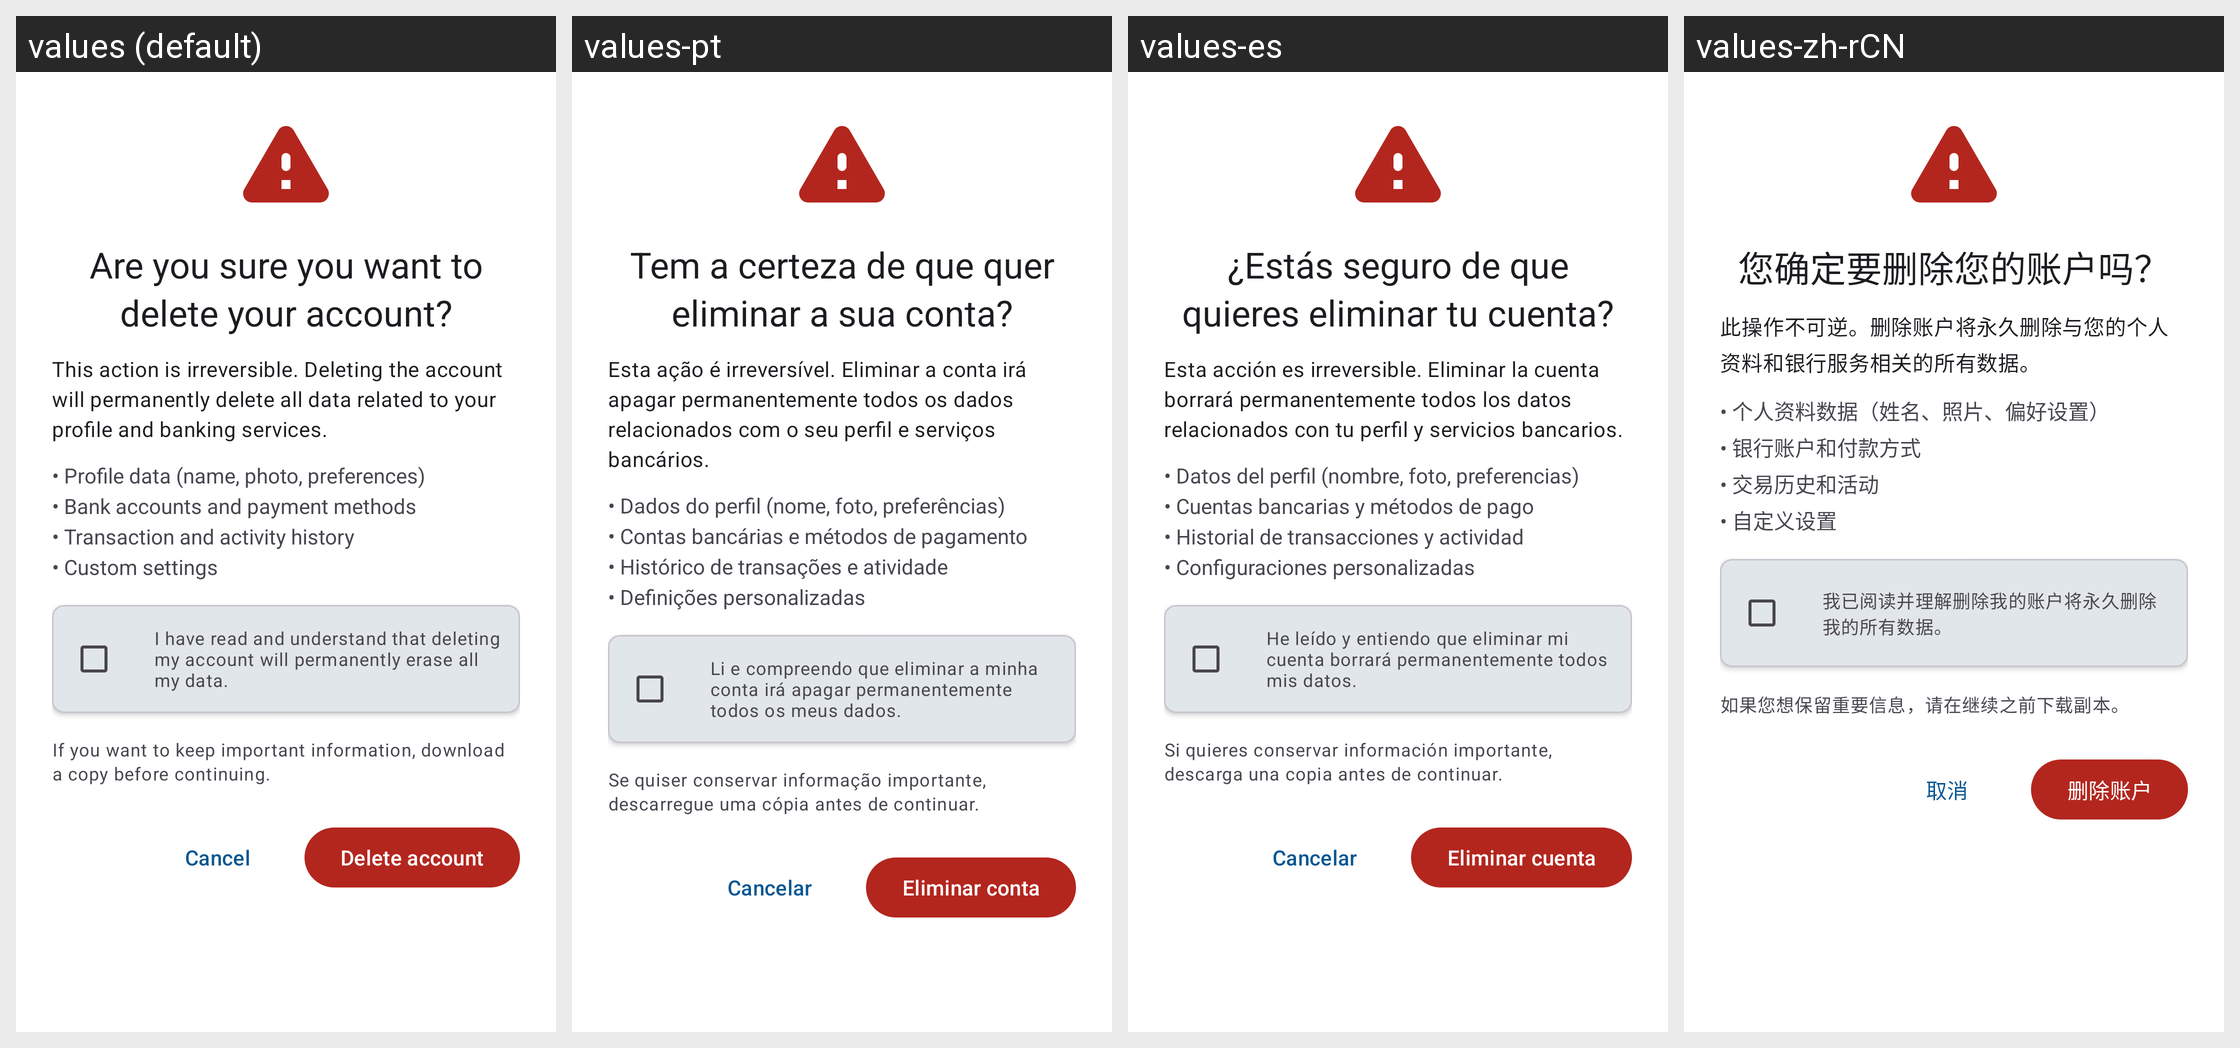

Here is an Android app screen in its default locale and in the app's own translations. Write out the translated-string differences for the strings that appear on this screen.
Android screen res/layout/delete_account_activity.xml rendered under 4 locales, left to right: values (default), values-pt, values-es, values-zh-rCN. Device: Nexus 5 (rendered at 1080×1920; each locale shown at half size, 540×960, under a caption strip naming it); theme Base.Theme.Dialcash.
Other locales in the repository, not shown: values-de, values-fr, values-ja.
Strings drawn on this screen, with the default value and each locale's value (text and hints the layout hard-codes, and strings that could not be matched under every locale, appear in the picture but are not listed):

delete_account_title
  values: Are you sure you want to delete your account?
  values-pt: Tem a certeza de que quer eliminar a sua conta?
  values-es: ¿Estás seguro de que quieres eliminar tu cuenta?
  values-zh-rCN: 您确定要删除您的账户吗？

delete_account_subtitle
  values: This action is irreversible. Deleting the account will permanently delete all data related to your profile and banking services.
  values-pt: Esta ação é irreversível. Eliminar a conta irá apagar permanentemente todos os dados relacionados com o seu perfil e serviços bancários.
  values-es: Esta acción es irreversible. Eliminar la cuenta borrará permanentemente todos los datos relacionados con tu perfil y servicios bancarios.
  values-zh-rCN: 此操作不可逆。删除账户将永久删除与您的个人资料和银行服务相关的所有数据。

warning_bullets
  values: • Profile data (name, photo, preferences)
      • Bank accounts and payment methods
      • Transaction and activity history
      • Custom settings
  values-pt: • Dados do perfil (nome, foto, preferências)
      • Contas bancárias e métodos de pagamento
      • Histórico de transações e atividade
      • Definições personalizadas
  values-es: • Datos del perfil (nombre, foto, preferencias)
      • Cuentas bancarias y métodos de pago
      • Historial de transacciones y actividad
      • Configuraciones personalizadas
  values-zh-rCN: • 个人资料数据（姓名、照片、偏好设置）
      • 银行账户和付款方式
      • 交易历史和活动
      • 自定义设置

confirm_delete_txt
  values: I have read and understand that deleting my account will permanently erase all my data.
  values-pt: Li e compreendo que eliminar a minha conta irá apagar permanentemente todos os meus dados.
  values-es: He leído y entiendo que eliminar mi cuenta borrará permanentemente todos mis datos.
  values-zh-rCN: 我已阅读并理解删除我的账户将永久删除我的所有数据。

caption_delete
  values: If you want to keep important information, download a copy before continuing.
  values-pt: Se quiser conservar informação importante, descarregue uma cópia antes de continuar.
  values-es: Si quieres conservar información importante, descarga una copia antes de continuar.
  values-zh-rCN: 如果您想保留重要信息，请在继续之前下载副本。

cancel
  values: Cancel
  values-pt: Cancelar
  values-es: Cancelar
  values-zh-rCN: 取消

delete_account
  values: Delete account
  values-pt: Eliminar conta
  values-es: Eliminar cuenta
  values-zh-rCN: 删除账户
